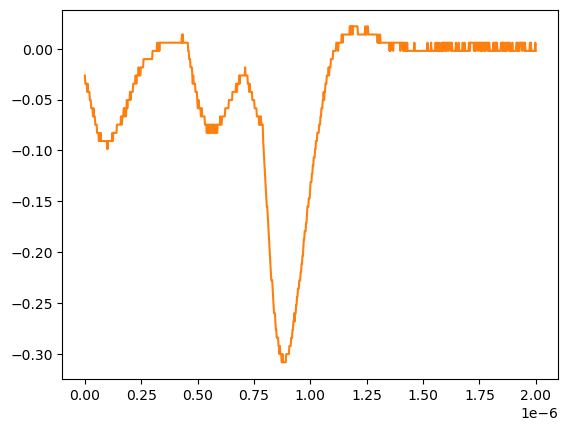

The file beside this chart, header and first rows:
# KEYSIGHT TECHNOLOGIES, MSO-X 3024T, MY58262555, 07.30.2019051434
# time, 1
# 2024-07-24 15:49:08.361445
0.000000000000000000e+00, -2.643219999999999945e-02
2.002002002002001797e-09, -3.447240000000000026e-02
4.004004004004003593e-09, -3.447240000000000026e-02
6.006006006006005804e-09, -3.447240000000000026e-02
8.008008008008007187e-09, -3.447240000000000026e-02
1.001001001001000857e-08, -4.251259999999999761e-02
1.201201201201201161e-08, -3.447240000000000026e-02
1.401401401401401299e-08, -4.251259999999999761e-02
1.601601601601601437e-08, -4.251259999999999761e-02
1.801801801801801741e-08, -4.251259999999999761e-02
2.002002002002001714e-08, -4.251259999999999761e-02
2.202202202202202018e-08, -5.055280000000000190e-02
2.402402402402402322e-08, -5.055280000000000190e-02
2.602602602602602294e-08, -5.055280000000000190e-02
2.802802802802802598e-08, -5.859299999999999925e-02
3.003003003003002571e-08, -5.859299999999999925e-02
3.203203203203202875e-08, -5.859299999999999925e-02
3.403403403403403179e-08, -5.859299999999999925e-02
3.603603603603603482e-08, -6.663320000000000354e-02
3.803803803803803124e-08, -5.859299999999999925e-02
4.004004004004003428e-08, -6.663320000000000354e-02
4.204204204204203732e-08, -6.663320000000000354e-02
4.404404404404404036e-08, -6.663320000000000354e-02
4.604604604604604339e-08, -7.467340000000000089e-02
4.804804804804804643e-08, -7.467340000000000089e-02
5.005005005005004285e-08, -7.467340000000000089e-02
5.205205205205204589e-08, -7.467340000000000089e-02
5.405405405405404893e-08, -8.271359999999999824e-02
5.605605605605605196e-08, -8.271359999999999824e-02
5.805805805805805500e-08, -8.271359999999999824e-02
6.006006006006005142e-08, -8.271359999999999824e-02
6.206206206206205446e-08, -9.075379999999999558e-02
6.406406406406405750e-08, -8.271359999999999824e-02
6.606606606606606053e-08, -9.075379999999999558e-02
6.806806806806806357e-08, -9.075379999999999558e-02
7.007007007007006661e-08, -8.271359999999999824e-02
7.207207207207206965e-08, -9.075379999999999558e-02
7.407407407407407268e-08, -9.075379999999999558e-02
7.607607607607606249e-08, -9.075379999999999558e-02
7.807807807807806552e-08, -9.075379999999999558e-02
8.008008008008006856e-08, -9.075379999999999558e-02
8.208208208208207160e-08, -9.075379999999999558e-02
8.408408408408407464e-08, -9.075379999999999558e-02
8.608608608608607767e-08, -9.075379999999999558e-02
8.808808808808808071e-08, -9.075379999999999558e-02
9.009009009009008375e-08, -9.075379999999999558e-02
9.209209209209208679e-08, -9.075379999999999558e-02
9.409409409409408982e-08, -9.075379999999999558e-02
9.609609609609609286e-08, -9.075379999999999558e-02
9.809809809809808266e-08, -9.075379999999999558e-02
1.001001001001000857e-07, -9.879400000000000681e-02
1.021021021021020887e-07, -9.075379999999999558e-02
1.041041041041040918e-07, -9.075379999999999558e-02
1.061061061061060948e-07, -9.075379999999999558e-02
1.081081081081080979e-07, -9.075379999999999558e-02
1.101101101101101009e-07, -9.075379999999999558e-02
1.121121121121121039e-07, -9.075379999999999558e-02
1.141141141141141070e-07, -9.075379999999999558e-02
... 942 more rows
